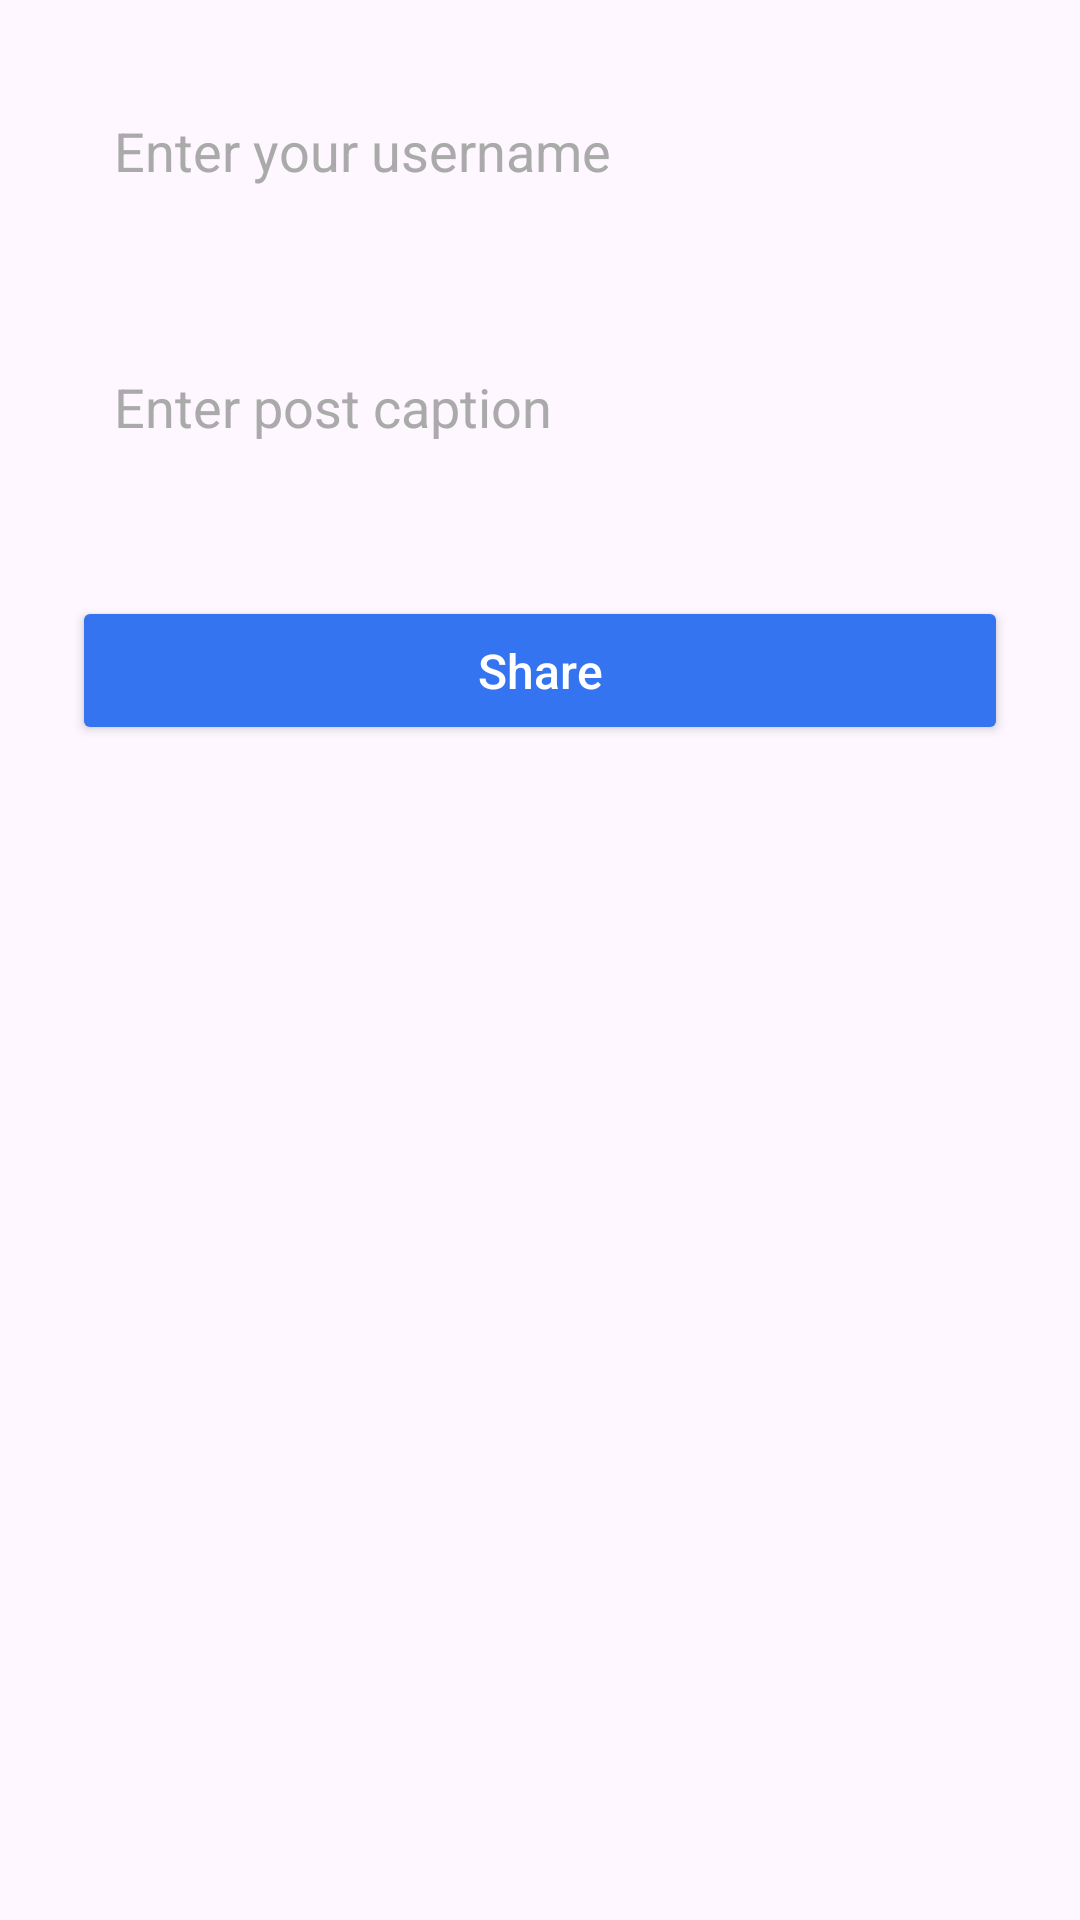

Reconstruct the res/layout file that produces this screen, plus the resources it refers to.
<!-- AndroidManifest.xml: application theme Theme.LInkedinApp -->
<!-- res/layout/dialog_box.xml -->
<?xml version="1.0" encoding="utf-8"?>
<LinearLayout xmlns:android="http://schemas.android.com/apk/res/android"
    android:layout_width="match_parent"
    android:layout_height="wrap_content"
    android:orientation="vertical"
    android:padding="24dp"
    android:background="@drawable/dialog_background">

    <EditText
        android:id="@+id/username"
        android:layout_width="match_parent"
        android:layout_height="wrap_content"
        android:hint="Enter your username"
        android:padding="14dp"
        android:background="@drawable/edit_text_background"
        android:layout_marginBottom="12dp"
        android:textColor="@android:color/black"
        android:textColorHint="@android:color/darker_gray"
        android:inputType="text"/>

    <EditText
        android:id="@+id/content"
        android:layout_width="match_parent"
        android:layout_height="wrap_content"
        android:hint="Enter post caption"
        android:padding="14dp"
        android:background="@drawable/edit_text_background"
        android:layout_marginBottom="16dp"
        android:textColor="@android:color/black"
        android:textColorHint="@android:color/darker_gray"
        android:inputType="textMultiLine"
        android:lines="3"/>

    <Button
        android:id="@+id/submit_post"
        android:layout_width="match_parent"
        android:layout_height="wrap_content"
        android:text="Share"
        android:padding="14dp"
        android:backgroundTint="@color/Blue"
        android:textColor="@android:color/white"
        android:textAllCaps="false"
        android:textSize="16sp"/>
</LinearLayout>
<!-- resources referenced by this layout -->
<resources>
  <color name="Blue">#3574f0</color>
  <style name="Theme.LInkedinApp" parent="Base.Theme.LInkedinApp" />
  <style name="Base.Theme.LInkedinApp" parent="Theme.Material3.DayNight.NoActionBar">
          
          
      </style>
</resources>
